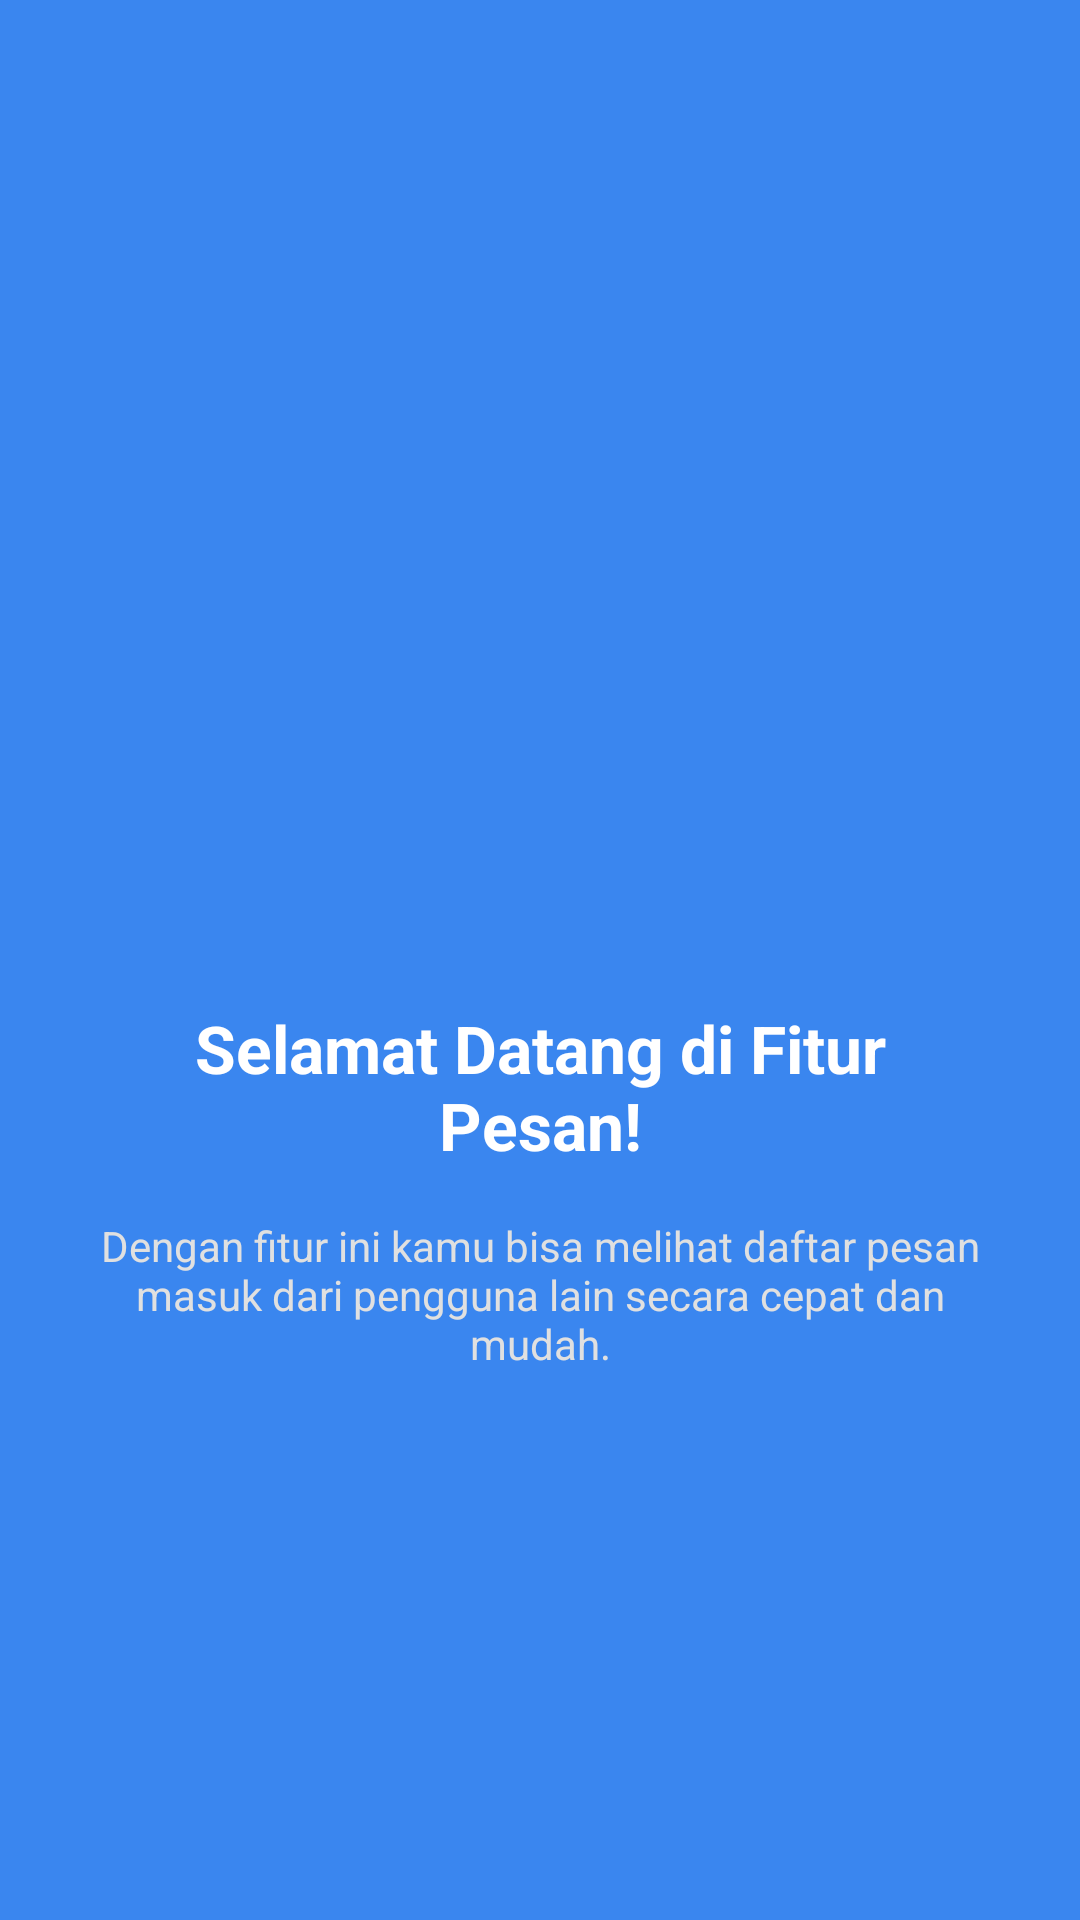

Write the Android layout XML for this screen, with the resource values it uses.
<!-- AndroidManifest.xml: application theme Theme.Marsrachel -->
<!-- res/layout/fragment_tutorial1.xml -->
<?xml version="1.0" encoding="utf-8"?>
<LinearLayout xmlns:android="http://schemas.android.com/apk/res/android"
    android:layout_width="match_parent"
    android:layout_height="match_parent"
    android:background="#3A86EF"
    android:gravity="center"
    android:orientation="vertical"
    android:padding="32dp">

    <ImageView
        android:layout_width="120dp"
        android:layout_height="120dp"
        android:src="@drawable/ic_info"
        android:tint="@android:color/white" />

    <TextView
        android:layout_width="wrap_content"
        android:layout_height="wrap_content"
        android:layout_marginTop="32dp"
        android:text="Selamat Datang di Fitur Pesan!"
        android:textAlignment="center"
        android:textColor="@android:color/white"
        android:textSize="22sp"
        android:textStyle="bold" />

    <TextView
        android:layout_width="wrap_content"
        android:layout_height="wrap_content"
        android:layout_marginTop="16dp"
        android:text="Dengan fitur ini kamu bisa melihat daftar pesan masuk dari pengguna lain secara cepat dan mudah."
        android:textAlignment="center"
        android:textColor="#E0E0E0"
        android:textSize="14sp" />

</LinearLayout>
<!-- resources referenced by this layout -->
<resources>
  <style name="Theme.Marsrachel" parent="Base.Theme.Marsrachel" />
  <style name="Base.Theme.Marsrachel" parent="Theme.Material3.DayNight.NoActionBar">
          
          
      </style>
</resources>
